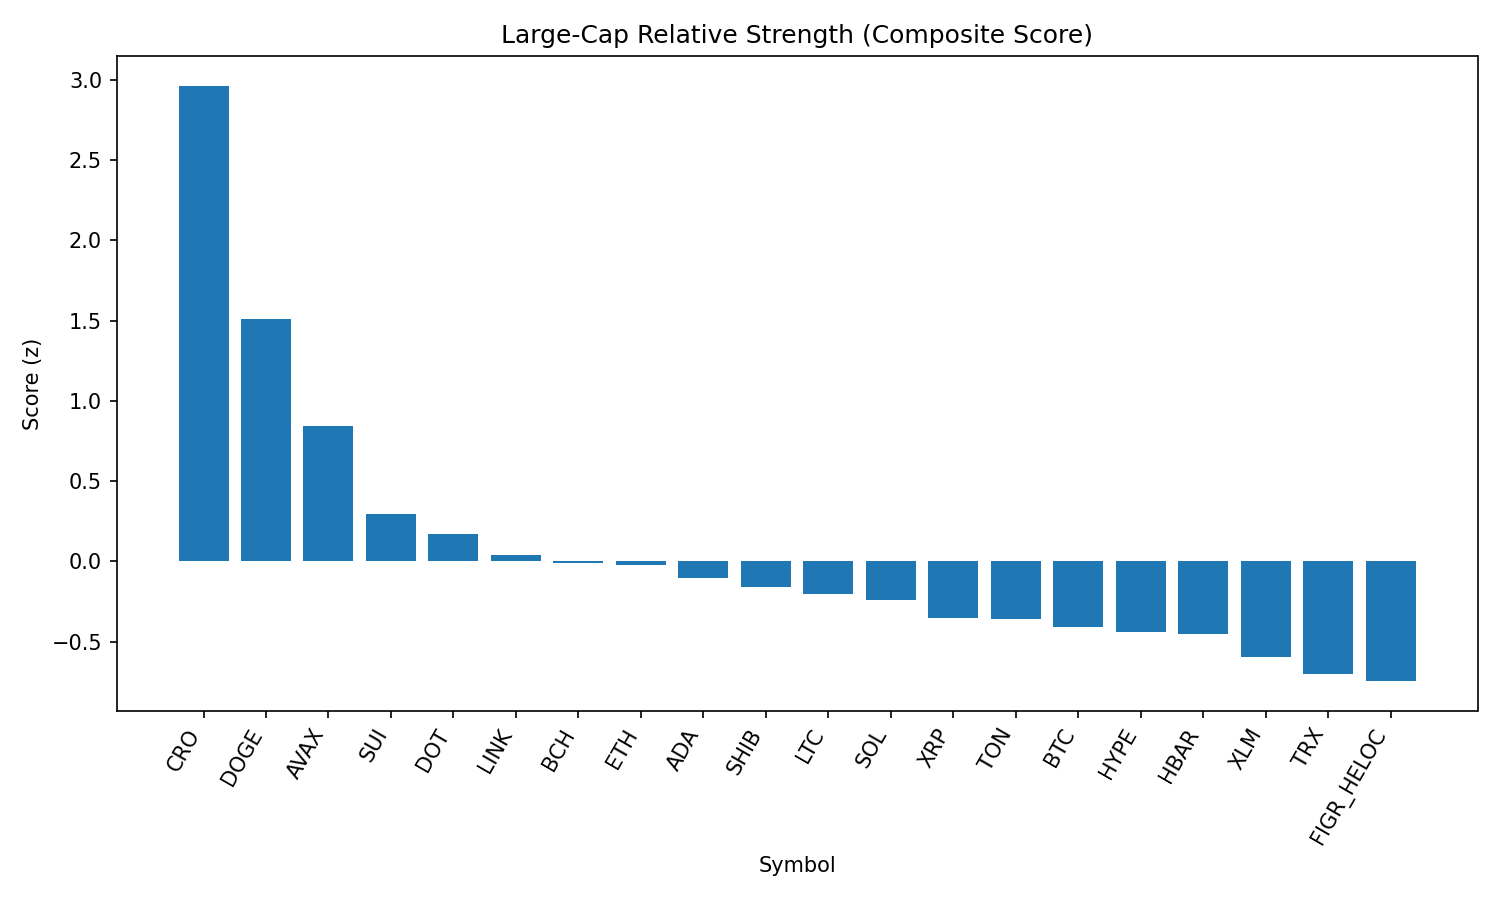

The file beside this chart, header and first rows:
rank, name, symbol, price, pct_1h, pct_24h, pct_7d, pct_1h_vs_btc, pct_24h_vs_btc, pct_7d_vs_btc, market_cap_rank, market_cap, volume_usd, score
1, Cronos, CRO, 0.2797, 1.822, 11, 10.71, 1.544, 10.01, 10.69, 25, 9408826117, 448393027, 2.962
2, Dogecoin, DOGE, 0.223, 1.78, 5.364, 0.5479, 1.502, 4.375, 0.5256, 9, 33617536834, 1761272186, 1.511
3, Avalanche, AVAX, 25.36, 0.686, 6.031, 2.744, 0.4074, 5.042, 2.722, 23, 10706740576, 780536158, 0.8438
4, Sui, SUI, 3.4, 0.6668, 4.136, -1.968, 0.3882, 3.147, -1.99, 19, 12146792920, 922123434, 0.2918
5, Polkadot, DOT, 3.9, 0.5116, 3.445, 0.6863, 0.2329, 2.456, 0.664, 35, 5930592521, 200304681, 0.1696
6, Chainlink, LINK, 23.82, 0.6034, 2.995, -2.175, 0.3247, 2.005, -2.197, 13, 16147044834, 868098915, 0.0376
7, Bitcoin Cash, BCH, 597.9, 0.1332, 2.312, 7.595, -0.1454, 1.323, 7.573, 21, 11917017211, 533981857, -0.00955
8, Ethereum, ETH, 4473, 0.2091, 4.402, -2.919, -0.06957, 3.413, -2.941, 2, 539950445438, 30973519798, -0.02194
9, Cardano, ADA, 0.8418, 0.6348, 2.353, -3.518, 0.3561, 1.363, -3.54, 11, 30747058839, 1210728399, -0.1067
10, Shiba Inu, SHIB, 1.257e-05, 0.453, 1.894, 0.2818, 0.1744, 0.9045, 0.2595, 31, 7407318199, 150162678, -0.1592
11, Litecoin, LTC, 112.7, 0.393, 2.211, -0.8273, 0.1143, 1.222, -0.8496, 28, 8600515855, 442782000, -0.2035
12, Solana, SOL, 210.1, 0.2063, 2.1, 1.649, -0.07235, 1.111, 1.627, 6, 113699546197, 7695246152, -0.241
13, XRP, XRP, 2.87, 0.635, 1.304, -5.223, 0.3564, 0.3152, -5.245, 3, 170442907725, 4439485271, -0.3542
14, Toncoin, TON, 3.19, 0.3317, 1.246, 0.3799, 0.05305, 0.257, 0.3577, 29, 8186838949, 137964901, -0.3619
15, Bitcoin, BTC, 112143, 0.2787, 0.9891, 0.02227, 0.0, 0.0, 0.0, 1, 2233537679230, 37937675488, -0.4088
16, Hyperliquid, HYPE, 45.9, 0.1544, 4.044, -8.58, -0.1243, 3.055, -8.603, 17, 12412532396, 313180941, -0.4388
17, Hedera, HBAR, 0.2211, 0.4776, 2.443, -8.607, 0.1989, 1.454, -8.63, 26, 9370814619, 176301505, -0.4526
18, Stellar, XLM, 0.3645, 0.4201, 0.7805, -4.617, 0.1414, -0.2086, -4.639, 22, 11560569988, 195831840, -0.5983
19, TRON, TRX, 0.3416, 0.001607, 1.362, -1.683, -0.2771, 0.3724, -1.705, 10, 32337811295, 641618140, -0.7003
20, Figure Heloc, FIGR_HELOC, 1.001, 0.01764, 0.4593, 0.4113, -0.261, -0.5298, 0.3891, 18, 12263984532, 36103856, -0.7462
21, BNB, BNB, 855.7, -0.352, 0.631, -0.9296, -0.6307, -0.3581, -0.9518, 5, 119141854412, 860286060, -1.073
